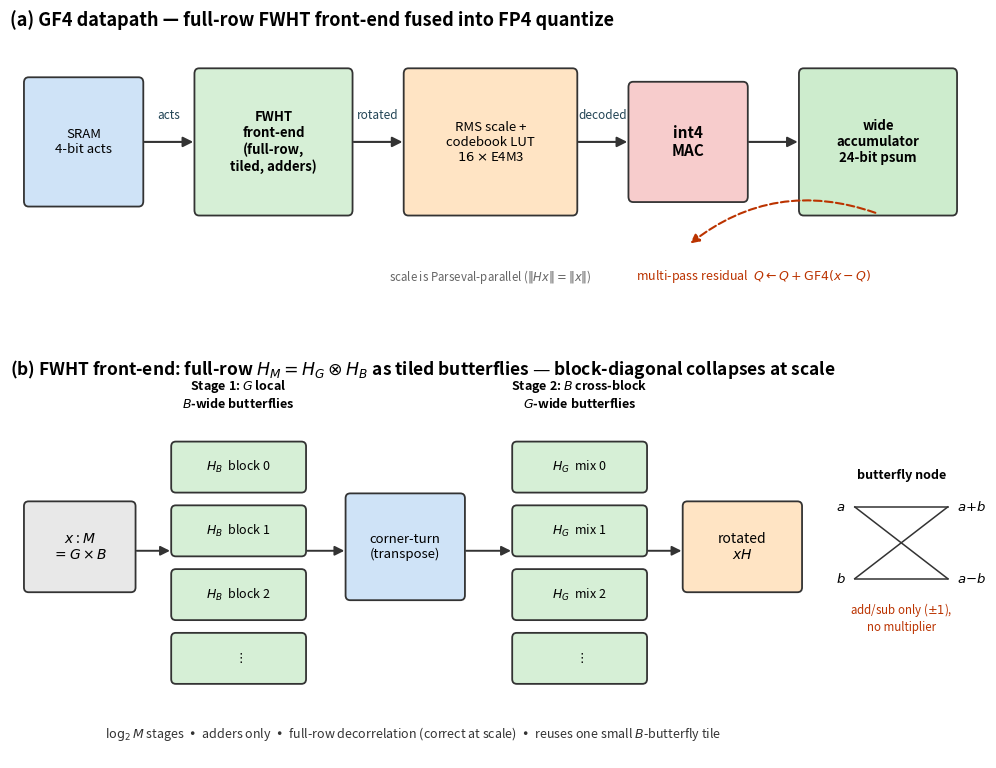

Here is the Python script that generated this plot: (Note: this script raises an exception after producing the figure.)
"""Render the GF4-Engine block diagram (preview PNG). Paper uses the TikZ version.
Front-end = Kronecker-tiled FULL-ROW FWHT (local B-butterflies -> corner-turn ->
cross-block butterflies), adders-only. Block-diagonal Hadamard collapses at scale
(opt-1.3b A16 -> 7405), so the transform must be full-row; the Kronecker tiling
keeps the compute local without sacrificing correctness."""
import matplotlib
matplotlib.use("Agg")
import matplotlib.pyplot as plt
from matplotlib.patches import FancyBboxPatch, FancyArrowPatch

fig, (axA, axB) = plt.subplots(2, 1, figsize=(12.5, 9.4),
                               gridspec_kw={"height_ratios": [0.82, 1.18]})
plt.subplots_adjust(hspace=0.28)

BLUE, GREEN, ORANGE, RED, ACC, GREY = "#cfe3f7", "#d6efd6", "#ffe4c4", "#f7cccc", "#cdeccd", "#e8e8e8"

def box(ax, x, y, w, h, label, color, fs=10, bold=False):
    ax.add_patch(FancyBboxPatch((x, y), w, h, boxstyle="round,pad=0.02,rounding_size=0.06",
                                linewidth=1.3, edgecolor="#333", facecolor=color))
    ax.text(x + w/2, y + h/2, label, ha="center", va="center", fontsize=fs,
            fontweight="bold" if bold else "normal")

def harrow(ax, x1, x2, y, label=None):
    ax.add_patch(FancyArrowPatch((x1, y), (x2, y), arrowstyle="-|>",
                                 mutation_scale=15, linewidth=1.5, color="#333"))
    if label:
        ax.text((x1+x2)/2, y + 0.22, label, ha="center", va="bottom",
                fontsize=8.5, color="#245", style="italic")

# ── Panel A: the quantize datapath (all horizontal, no crossing labels) ──────
axA.set_title("(a) GF4 datapath — full-row FWHT front-end fused into FP4 quantize",
              fontsize=13, fontweight="bold", loc="left")
yc = 1.5
box(axA, 0.2,  1.0, 1.5, 1.4, "SRAM\n4-bit acts", BLUE, fs=9.5)
box(axA, 2.4,  0.9, 2.0, 1.6, "FWHT\nfront-end\n(full-row,\ntiled, adders)", GREEN, fs=9.5, bold=True)
box(axA, 5.1,  0.9, 2.2, 1.6, "RMS scale +\ncodebook LUT\n$16\\times$E4M3", ORANGE, fs=9.5)
box(axA, 8.0,  1.05, 1.5, 1.3, "int4\nMAC", RED, fs=11, bold=True)
box(axA, 10.2, 0.9, 2.0, 1.6, "wide\naccumulator\n24-bit psum", ACC, fs=9.5, bold=True)
harrow(axA, 1.7,  2.4,  yc+0.2, "acts")
harrow(axA, 4.4,  5.1,  yc+0.2, "rotated")
harrow(axA, 7.3,  8.0,  yc+0.2, "decoded")
harrow(axA, 9.5,  10.2, yc+0.2)
# multi-pass loop under MAC<-accumulator
axA.add_patch(FancyArrowPatch((11.2, 0.9), (8.75, 0.55), connectionstyle="arc3,rad=0.28",
              arrowstyle="-|>", mutation_scale=13, linewidth=1.5, color="#b30", linestyle="--"))
axA.text(9.6, 0.16, "multi-pass residual  $Q \\leftarrow Q+\\mathrm{GF4}(x-Q)$",
         ha="center", fontsize=9, color="#b30")
axA.text(6.2, 0.15, "scale is Parseval-parallel ($\\|Hx\\|=\\|x\\|$)",
         ha="center", fontsize=8.3, color="#666")
axA.set_xlim(0, 12.5); axA.set_ylim(0, 2.9); axA.axis("off")

# ── Panel B: Kronecker-tiled full-row FWHT (extra vertical headroom) ──────────
axB.set_title("(b) FWHT front-end: full-row $H_M = H_G \\otimes H_B$ as tiled butterflies "
              "— block-diagonal collapses at scale",
              fontsize=12.5, fontweight="bold", loc="left")
box(axB, 0.2, 2.1, 1.4, 1.1, "$x$ : $M$\n$=G\\times B$", GREY, fs=10)
# stage 1: G local B-butterflies (3 stacked, generous gaps)
s1x, s1w = 2.1, 1.7
for i, yy in enumerate([3.35, 2.55, 1.75, 0.95]):
    lbl = "$\\vdots$" if i == 3 else f"$H_B$  block {i}"
    box(axB, s1x, yy, s1w, 0.6, lbl, GREEN, fs=9)
axB.text(s1x + s1w/2, 4.35, "Stage 1: $G$ local\n$B$-wide butterflies",
         ha="center", va="bottom", fontsize=9, fontweight="bold")
# corner turn
box(axB, 4.35, 2.0, 1.5, 1.3, "corner-turn\n(transpose)", BLUE, fs=9.5)
# stage 2: B cross-block G-butterflies
s2x, s2w = 6.5, 1.7
for i, yy in enumerate([3.35, 2.55, 1.75, 0.95]):
    lbl = "$\\vdots$" if i == 3 else f"$H_G$  mix {i}"
    box(axB, s2x, yy, s2w, 0.6, lbl, GREEN, fs=9)
axB.text(s2x + s2w/2, 4.35, "Stage 2: $B$ cross-block\n$G$-wide butterflies",
         ha="center", va="bottom", fontsize=9, fontweight="bold")
box(axB, 8.7, 2.1, 1.5, 1.1, "rotated\n$xH$", ORANGE, fs=10)
# arrows along the mid row (y~2.6)
for x1, x2 in [(1.6, 2.1), (s1x+s1w, 4.35), (5.85, s2x), (s2x+s2w, 8.7)]:
    axB.add_patch(FancyArrowPatch((x1, 2.6), (x2, 2.6), arrowstyle="-|>",
                  mutation_scale=14, linewidth=1.4, color="#333"))
# butterfly inset (well separated on the right)
bx, by = 10.9, 2.15
axB.text(bx+0.6, 3.5, "butterfly node", ha="center", fontsize=9, fontweight="bold")
axB.plot([bx, bx+1.2], [by+1.0, by+0.1], color="#333", lw=1.1)
axB.plot([bx, bx+1.2], [by+0.1, by+1.0], color="#333", lw=1.1)
axB.plot([bx, bx+1.2], [by+1.0, by+1.0], color="#333", lw=1.1)
axB.plot([bx, bx+1.2], [by+0.1, by+0.1], color="#333", lw=1.1)
axB.text(bx-0.12, by+1.0, "$a$", ha="right", va="center", fontsize=9.5)
axB.text(bx-0.12, by+0.1, "$b$", ha="right", va="center", fontsize=9.5)
axB.text(bx+1.32, by+1.0, "$a{+}b$", ha="left", va="center", fontsize=9.5)
axB.text(bx+1.32, by+0.1, "$a{-}b$", ha="left", va="center", fontsize=9.5)
axB.text(bx+0.6, by-0.55, "add/sub only ($\\pm1$),\nno multiplier", ha="center", fontsize=8.3, color="#b30")
axB.text(5.2, 0.25, "$\\log_2 M$ stages  •  adders only  •  full-row decorrelation "
         "(correct at scale)  •  reuses one small $B$-butterfly tile",
         ha="center", fontsize=9, color="#333")
axB.set_xlim(0, 12.5); axB.set_ylim(0, 4.7); axB.axis("off")

out = "/home/jvap2/Desktop/Code/TIME_ML/Python_Jenks_Test/Jenks_Tests/gf4_engine.png"
plt.savefig(out, dpi=150, bbox_inches="tight")
print("wrote", out)
